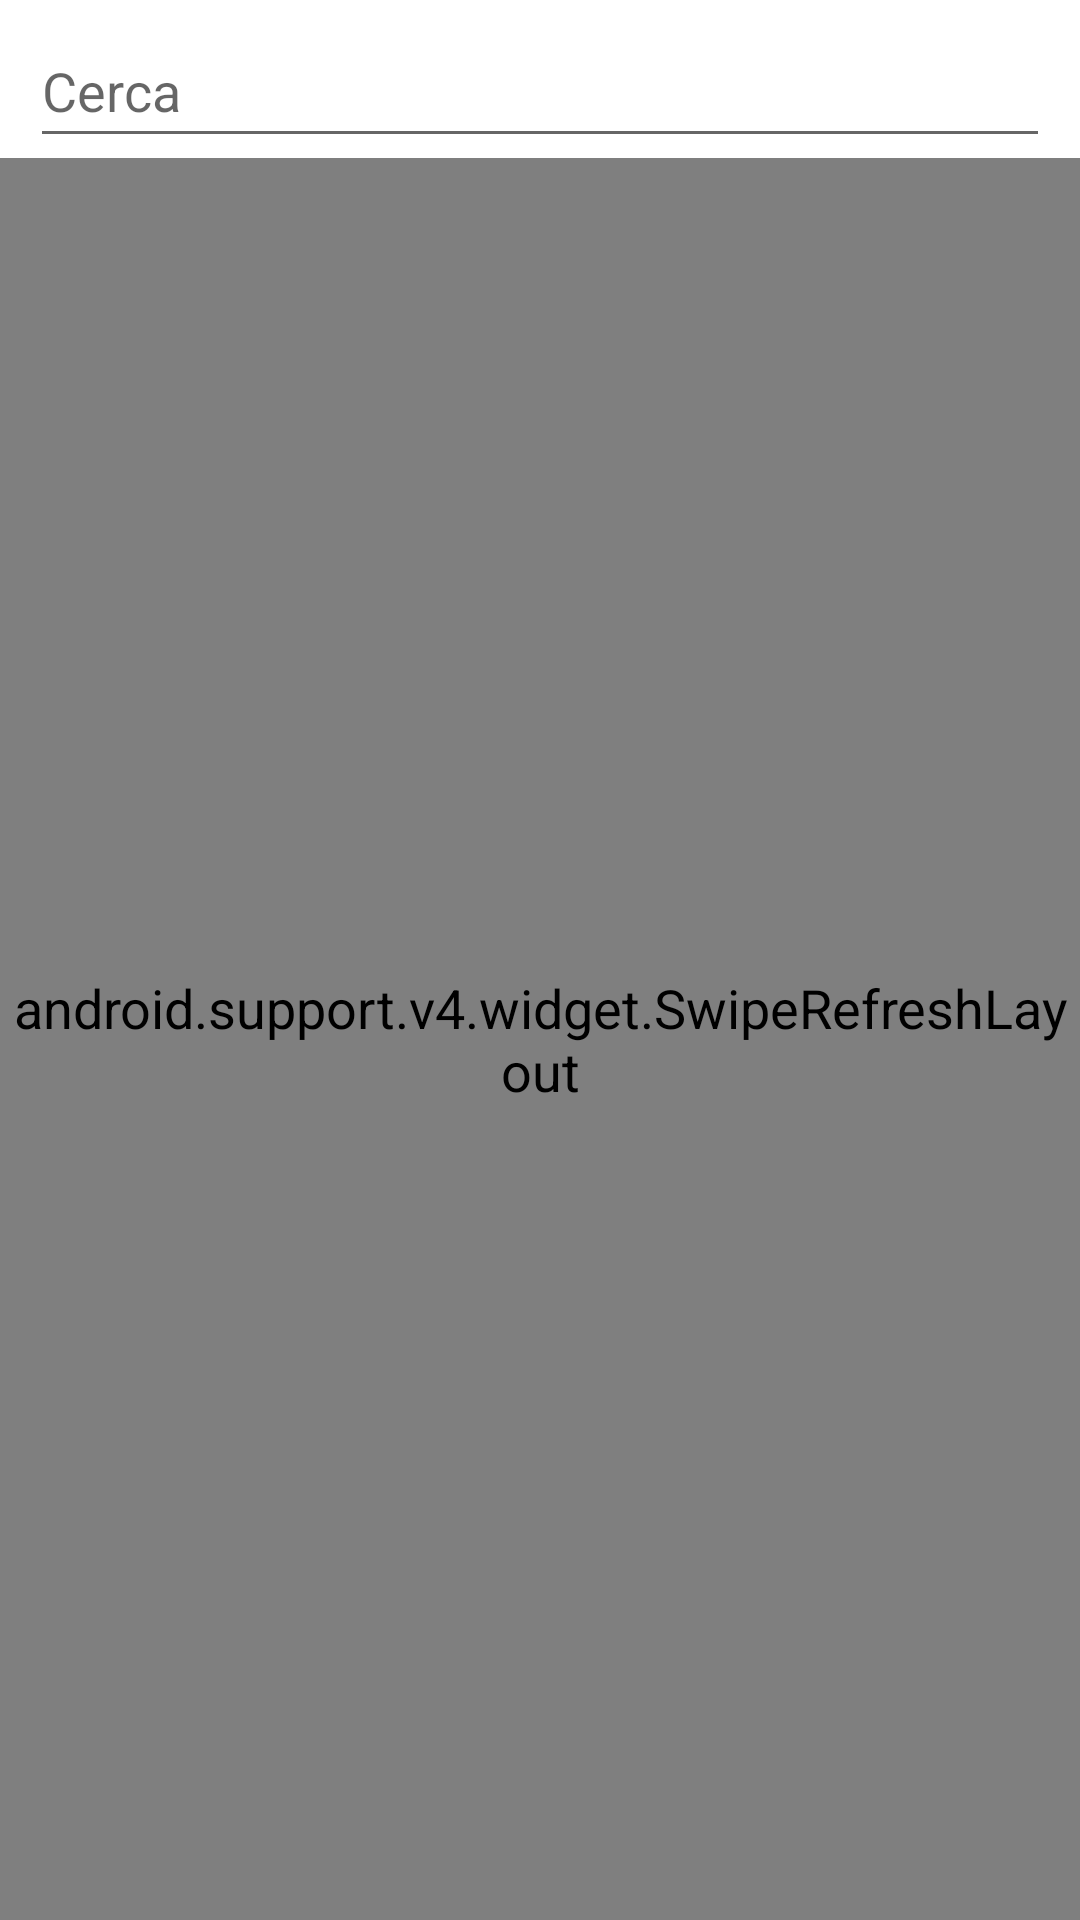

Android layout source for this screen:
<!-- AndroidManifest.xml: application theme EnjoySharingTheme -->
<!-- res/layout/fragment_friends.xml -->
<FrameLayout xmlns:android="http://schemas.android.com/apk/res/android"
    xmlns:tools="http://schemas.android.com/tools"
    android:layout_width="match_parent"
    android:layout_height="match_parent"
    tools:context="enjoysharing.enjoysharing.Fragment.FriendsFragment"
    android:id="@+id/main_frame_friends">

    <LinearLayout
        android:layout_width="match_parent"
        android:layout_height="match_parent"
        android:orientation="vertical">

        <EditText
            android:id="@+id/txtSearch"
            android:layout_width="match_parent"
            android:layout_height="100dp"
            android:layout_centerHorizontal="false"
            android:layout_centerVertical="false"
            android:layout_marginLeft="10dp"
            android:layout_marginTop="5dp"
            android:layout_marginRight="10dp"
            android:layout_weight="1"
            android:ems="10"
            android:hint="Cerca"
            android:inputType="textPersonName" />

        <android.support.v4.widget.SwipeRefreshLayout
            android:id="@+id/swipeToRefresh"
            android:layout_width="match_parent"
            android:layout_height="match_parent"
            android:layout_weight="1">

            <ScrollView
                android:id="@+id/tableFriendsScrollView"
                android:layout_width="match_parent"
                android:layout_height="match_parent">

                <TableLayout
                    android:id="@+id/tableFriends"
                    android:layout_width="match_parent"
                    android:layout_height="match_parent">

                </TableLayout>
            </ScrollView>

        </android.support.v4.widget.SwipeRefreshLayout>
    </LinearLayout>

</FrameLayout>
<!-- resources referenced by this layout -->
<resources>
  <style name="EnjoySharingTheme" parent="Theme.AppCompat.Light.NoActionBar">
          
          <item name="android:windowDisablePreview">true</item>
          <item name="android:windowIsTranslucent">true</item>
          <item name="android:windowBackground">@color/white</item>
          <item name="colorPrimary">@color/baseColor</item>
          <item name="colorPrimaryDark">@color/colorPrimaryDark</item>
          <item name="colorAccent">@color/colorAccent</item>
          <item name="android:textViewStyle">@style/EnjoySharingTextViewStyle</item>
          <item name="android:editTextStyle">@style/EnjoySharingEditText</item>
      </style>
  <color name="white">#ffffff</color>
  <color name="baseColor">#d62cb4e1</color>
  <color name="colorPrimaryDark">#d62363bc</color>
  <color name="colorAccent">#d62cb4e1</color>
  <style name="EnjoySharingTextViewStyle" parent="android:Widget.TextView">
          <item name="android:textAlignment">center</item>
          <item name="android:textColor">@color/textColor</item>
          <item name="android:textSize">18sp</item>
      </style>
  <style name="EnjoySharingEditText" parent="Widget.AppCompat.EditText">
          <item name="android:textColor">@color/textColor</item>
          <item name="android:textColorHint">@color/textColor</item>
          <item name="colorAccent">@color/textColor</item>
          <item name="colorControlNormal">@color/textColor</item>
          <item name="colorControlActivated">@color/textColor</item>
      </style>
  <color name="textColor">#3e3e3e</color>
</resources>
